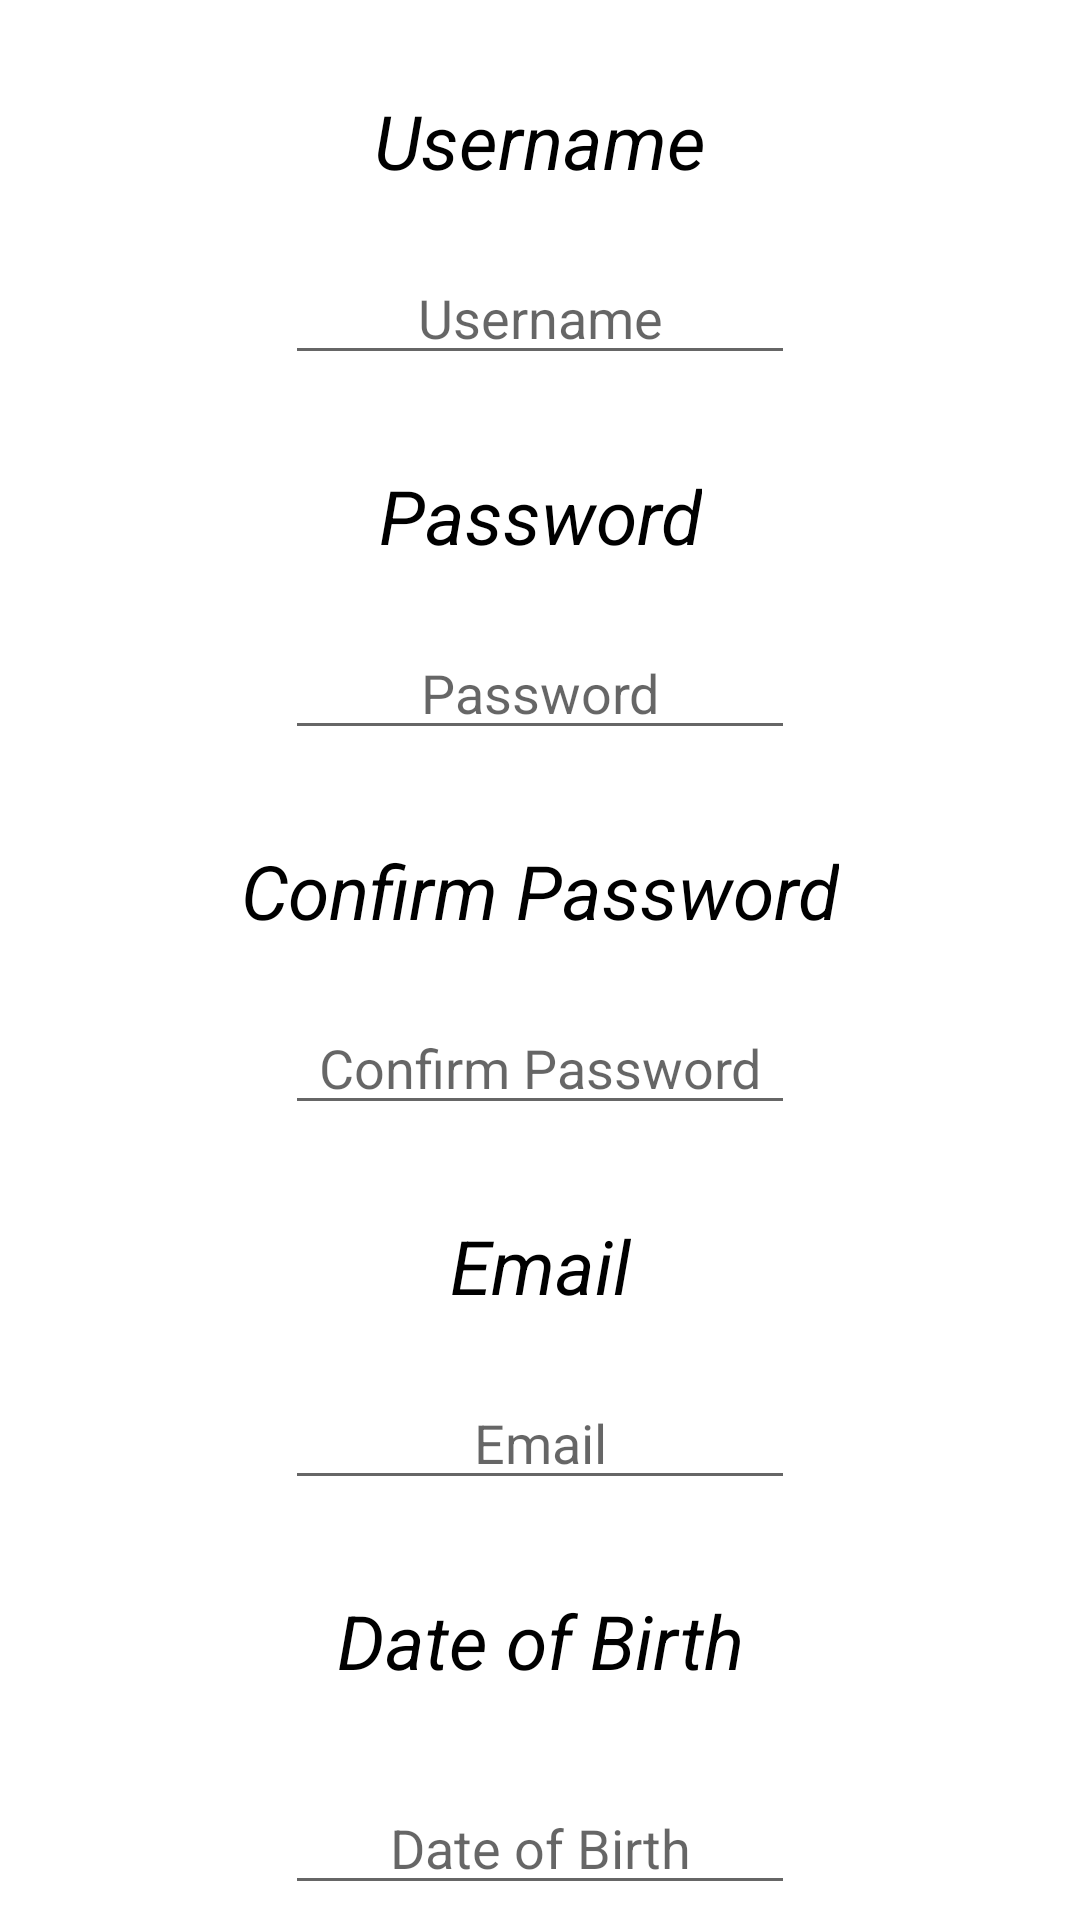

Layout XML and referenced resources for this Android screen:
<!-- AndroidManifest.xml: application theme Theme.Monuments -->
<!-- res/layout/activity_register.xml -->
<?xml version="1.0" encoding="utf-8"?>
<layout>

    <androidx.constraintlayout.widget.ConstraintLayout xmlns:android="http://schemas.android.com/apk/res/android"
        xmlns:app="http://schemas.android.com/apk/res-auto"
        xmlns:tools="http://schemas.android.com/tools"
        android:layout_width="match_parent"
        android:layout_height="match_parent"
        tools:context=".RegisterActivity">


        <TextView
            android:id="@+id/registerUsernameLabel"
            android:layout_width="wrap_content"
            android:layout_height="wrap_content"
            android:layout_marginTop="30dp"
            android:text="@string/username"
            android:textColor="@color/black"
            android:textSize="25sp"
            android:textStyle="italic"
            app:layout_constraintEnd_toEndOf="parent"
            app:layout_constraintStart_toStartOf="parent"
            app:layout_constraintTop_toTopOf="parent" />

        <com.google.android.material.textfield.TextInputEditText
            android:id="@+id/registerEditTextUsername"
            android:layout_width="170dp"
            android:layout_height="wrap_content"
            android:layout_marginTop="20dp"
            android:gravity="center"
            android:hint="@string/username"
            app:layout_constraintEnd_toEndOf="parent"
            app:layout_constraintStart_toStartOf="parent"
            app:layout_constraintTop_toBottomOf="@id/registerUsernameLabel" />


        <TextView
            android:id="@+id/registerPasswordLabel"
            android:layout_width="wrap_content"
            android:layout_height="wrap_content"
            android:layout_marginTop="30dp"
            android:text="@string/password"
            android:textColor="@color/black"
            android:textSize="25sp"
            android:textStyle="italic"
            app:layout_constraintEnd_toEndOf="parent"
            app:layout_constraintStart_toStartOf="parent"
            app:layout_constraintTop_toBottomOf="@id/registerEditTextUsername" />

        <com.google.android.material.textfield.TextInputEditText
            android:id="@+id/registerEditTextPassword"
            android:layout_width="170dp"
            android:layout_height="wrap_content"
            android:layout_marginTop="20dp"
            android:gravity="center"
            android:hint="@string/password"
            app:layout_constraintEnd_toEndOf="parent"
            app:layout_constraintStart_toStartOf="parent"
            app:layout_constraintTop_toBottomOf="@id/registerPasswordLabel" />

        <TextView
            android:id="@+id/registerConfirmPasswordLabel"
            android:layout_width="wrap_content"
            android:layout_height="wrap_content"
            android:layout_marginTop="30dp"
            android:text="@string/confirm_password"
            android:textColor="@color/black"
            android:textSize="25sp"
            android:textStyle="italic"
            app:layout_constraintEnd_toEndOf="parent"
            app:layout_constraintStart_toStartOf="parent"
            app:layout_constraintTop_toBottomOf="@id/registerEditTextPassword" />

        <com.google.android.material.textfield.TextInputEditText
            android:id="@+id/registerEditTextConfirmPassword"
            android:layout_width="170dp"
            android:layout_height="wrap_content"
            android:layout_marginTop="20dp"
            android:gravity="center"
            android:hint="@string/confirm_password"
            app:layout_constraintEnd_toEndOf="parent"
            app:layout_constraintStart_toStartOf="parent"
            app:layout_constraintTop_toBottomOf="@id/registerConfirmPasswordLabel" />


        <TextView
            android:id="@+id/registerEmailLabel"
            android:layout_width="wrap_content"
            android:layout_height="wrap_content"
            android:layout_marginTop="30dp"
            android:text="@string/email"
            android:textColor="@color/black"
            android:textSize="25sp"
            android:textStyle="italic"
            app:layout_constraintEnd_toEndOf="parent"
            app:layout_constraintStart_toStartOf="parent"
            app:layout_constraintTop_toBottomOf="@id/registerEditTextConfirmPassword" />


        <com.google.android.material.textfield.TextInputEditText
            android:id="@+id/registerEditTextEmail"
            android:layout_width="170dp"
            android:layout_height="wrap_content"
            android:layout_marginTop="20dp"
            android:gravity="center"
            android:hint="@string/email"
            app:layout_constraintEnd_toEndOf="parent"
            app:layout_constraintStart_toStartOf="parent"
            app:layout_constraintTop_toBottomOf="@id/registerEmailLabel" />


        <TextView
            android:id="@+id/registerDateOfBirthLabel"
            android:layout_width="wrap_content"
            android:layout_height="wrap_content"
            android:layout_marginTop="30dp"
            android:text="@string/date_of_birth"
            android:textColor="@color/black"
            android:textSize="25sp"
            android:textStyle="italic"
            app:layout_constraintEnd_toEndOf="parent"
            app:layout_constraintStart_toStartOf="parent"
            app:layout_constraintTop_toBottomOf="@id/registerEditTextEmail" />

        <com.google.android.material.textfield.TextInputEditText
            android:id="@+id/registerEditTextDateOfBirth"
            android:layout_width="170dp"
            android:layout_height="wrap_content"
            android:layout_marginTop="30dp"
            android:gravity="center"
            android:hint="@string/date_of_birth"
            app:layout_constraintEnd_toEndOf="parent"
            app:layout_constraintStart_toStartOf="parent"
            app:layout_constraintTop_toBottomOf="@id/registerDateOfBirthLabel" />


        <com.google.android.material.button.MaterialButton
            android:id="@+id/registerActivityRegisterBtn"
            android:layout_width="200dp"
            android:layout_height="wrap_content"
            android:layout_marginTop="40dp"
            android:layout_marginBottom="25dp"
            android:text="@string/register"
            android:textSize="20sp"
            app:layout_constraintBottom_toBottomOf="parent"
            app:layout_constraintEnd_toEndOf="parent"
            app:layout_constraintStart_toStartOf="parent"
            app:layout_constraintTop_toBottomOf="@id/registerEditTextDateOfBirth" />


    </androidx.constraintlayout.widget.ConstraintLayout>
</layout>
<!-- resources referenced by this layout -->
<resources>
  <string name="confirm_password">Confirm Password</string>
  <string name="date_of_birth">Date of Birth</string>
  <string name="email">Email</string>
  <string name="password">Password</string>
  <string name="register">Register</string>
  <string name="username">Username</string>
  <style name="Theme.Monuments" parent="Theme.MaterialComponents.DayNight.DarkActionBar">
          
          <item name="colorPrimary">@color/purple_500</item>
          <item name="colorPrimaryVariant">@color/purple_700</item>
          <item name="colorOnPrimary">@color/white</item>
          
          <item name="colorSecondary">@color/teal_200</item>
          <item name="colorSecondaryVariant">@color/teal_700</item>
          <item name="colorOnSecondary">@color/black</item>
          
          <item name="android:statusBarColor" tools:targetApi="l">?attr/colorPrimaryVariant</item>
          
      </style>
  <!-- not gathered from this repository: default colours our renderer supplied (Android Studio template values) -->
  <color name="purple_500">#FF6200EE</color>
  <color name="purple_700">#FF3700B3</color>
  <color name="teal_200">#FF03DAC5</color>
  <color name="teal_700">#FF018786</color>
  <color name="black">#FF000000</color>
  <color name="white">#FFFFFFFF</color>
</resources>
